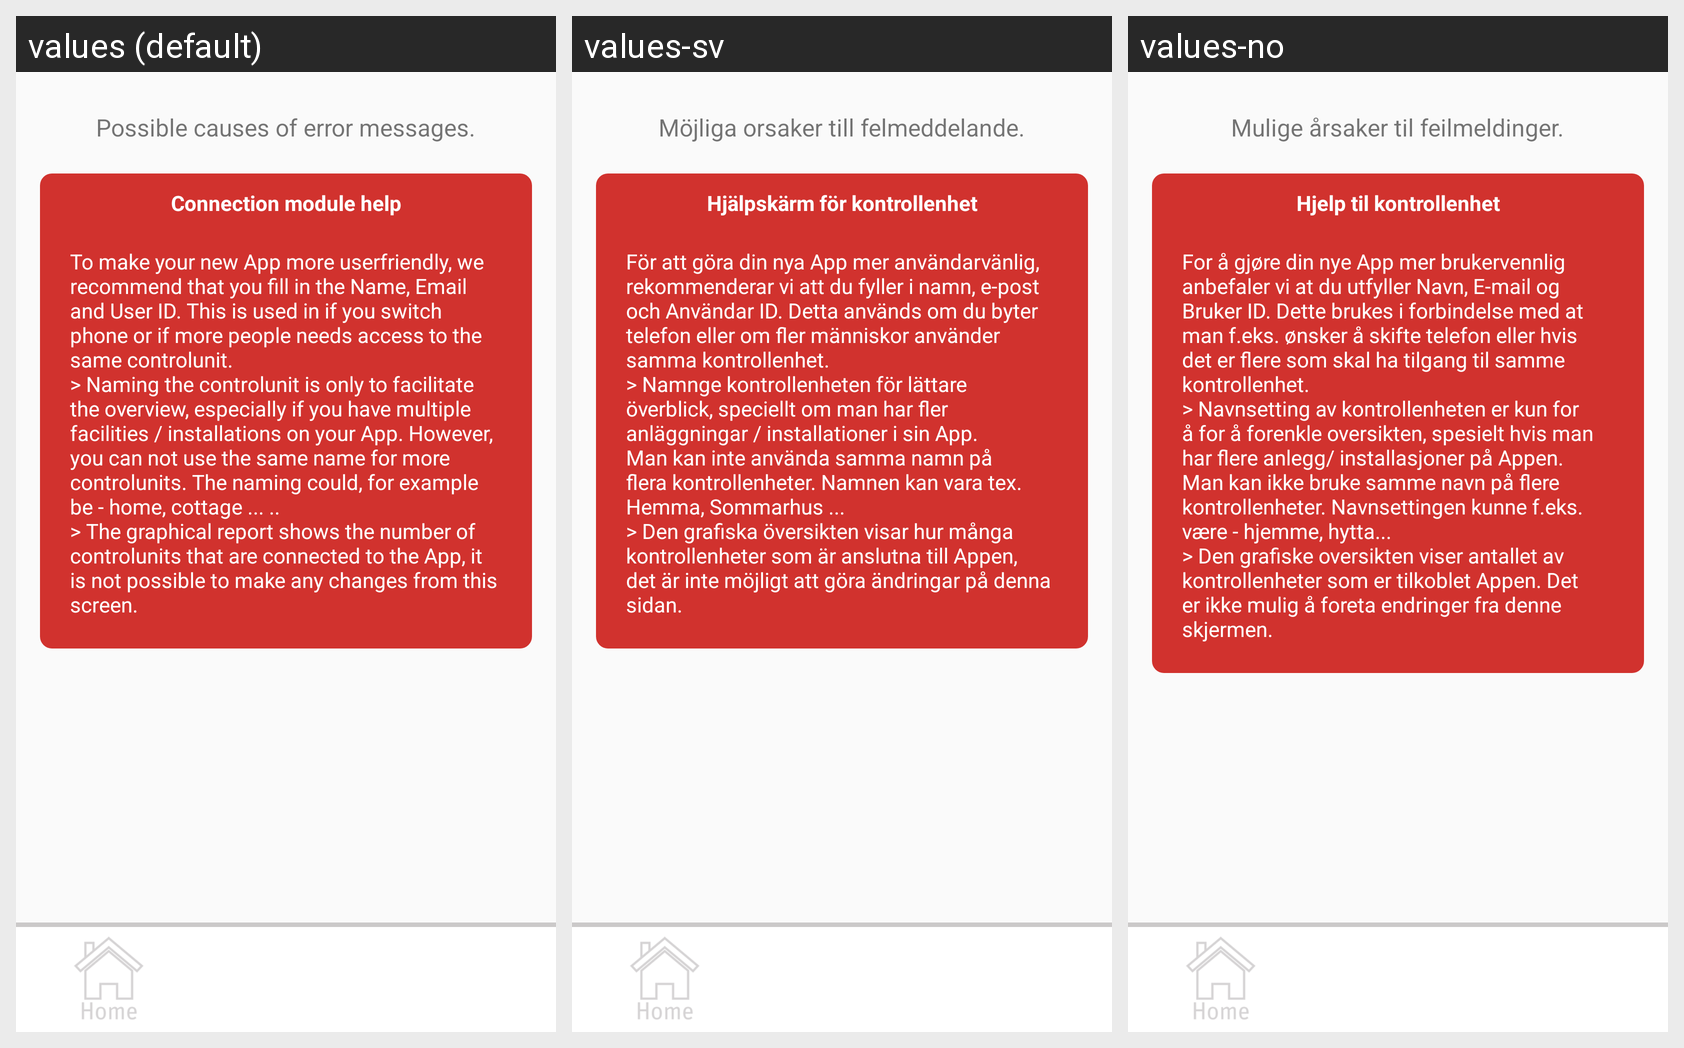

Strings drawn on this Android screen and how each of the app's shown locales translates them:
Android screen res/layout/activity_help_controller.xml rendered under 3 locales, left to right: values (default), values-sv, values-no. Device: Nexus 5 (rendered at 1080×1920; each locale shown at half size, 540×960, under a caption strip naming it); theme AppTheme.
Other locales in the repository, not shown: values-da, values-de, values-es, values-fi, values-fr, values-nl, values-pl, values-pt, values-ro.
Strings drawn on this screen, with the default value and each locale's value (text and hints the layout hard-codes, and strings that could not be matched under every locale, appear in the picture but are not listed):

error
  values: Possible causes of error messages.
  values-sv: Möjliga orsaker till felmeddelande.
  values-no: Mulige årsaker til feilmeldinger.

help_control
  values: Connection module help
  values-sv: Hjälpskärm för kontrollenhet
  values-no: Hjelp til kontrollenhet

help_controller
  values: To make your new App more userfriendly, we recommend that you fill in the Name, Email and User ID. This is used in if you switch phone or if more people needs access to the same controlunit.
      > Naming the controlunit is only to facilitate the overview, especially if you have multiple facilities / installations on your App. However, you can not use the same name for more controlunits. The naming …[clipped]
  values-sv: För att göra din nya App mer användarvänlig, rekommenderar vi att du fyller i namn, e-post och Användar ID. Detta används om du byter telefon eller om fler människor använder samma kontrollenhet.
      > Namnge kontrollenheten för lättare överblick, speciellt om man har fler anläggningar / installationer i sin App. Man kan inte använda samma namn på flera kontrollenheter. Namnen kan vara tex. Hemma, …[clipped]
  values-no: For å gjøre din nye App mer brukervennlig anbefaler vi at du utfyller Navn, E-mail og Bruker ID. Dette brukes i forbindelse med at man f.eks. ønsker å skifte telefon eller hvis det er flere som skal ha tilgang til samme kontrollenhet.
      > Navnsetting av kontrollenheten er kun for å for å forenkle oversikten, spesielt hvis man har flere anlegg/ installasjoner på Appen. Man kan ikke bruke samme navn …[clipped]
